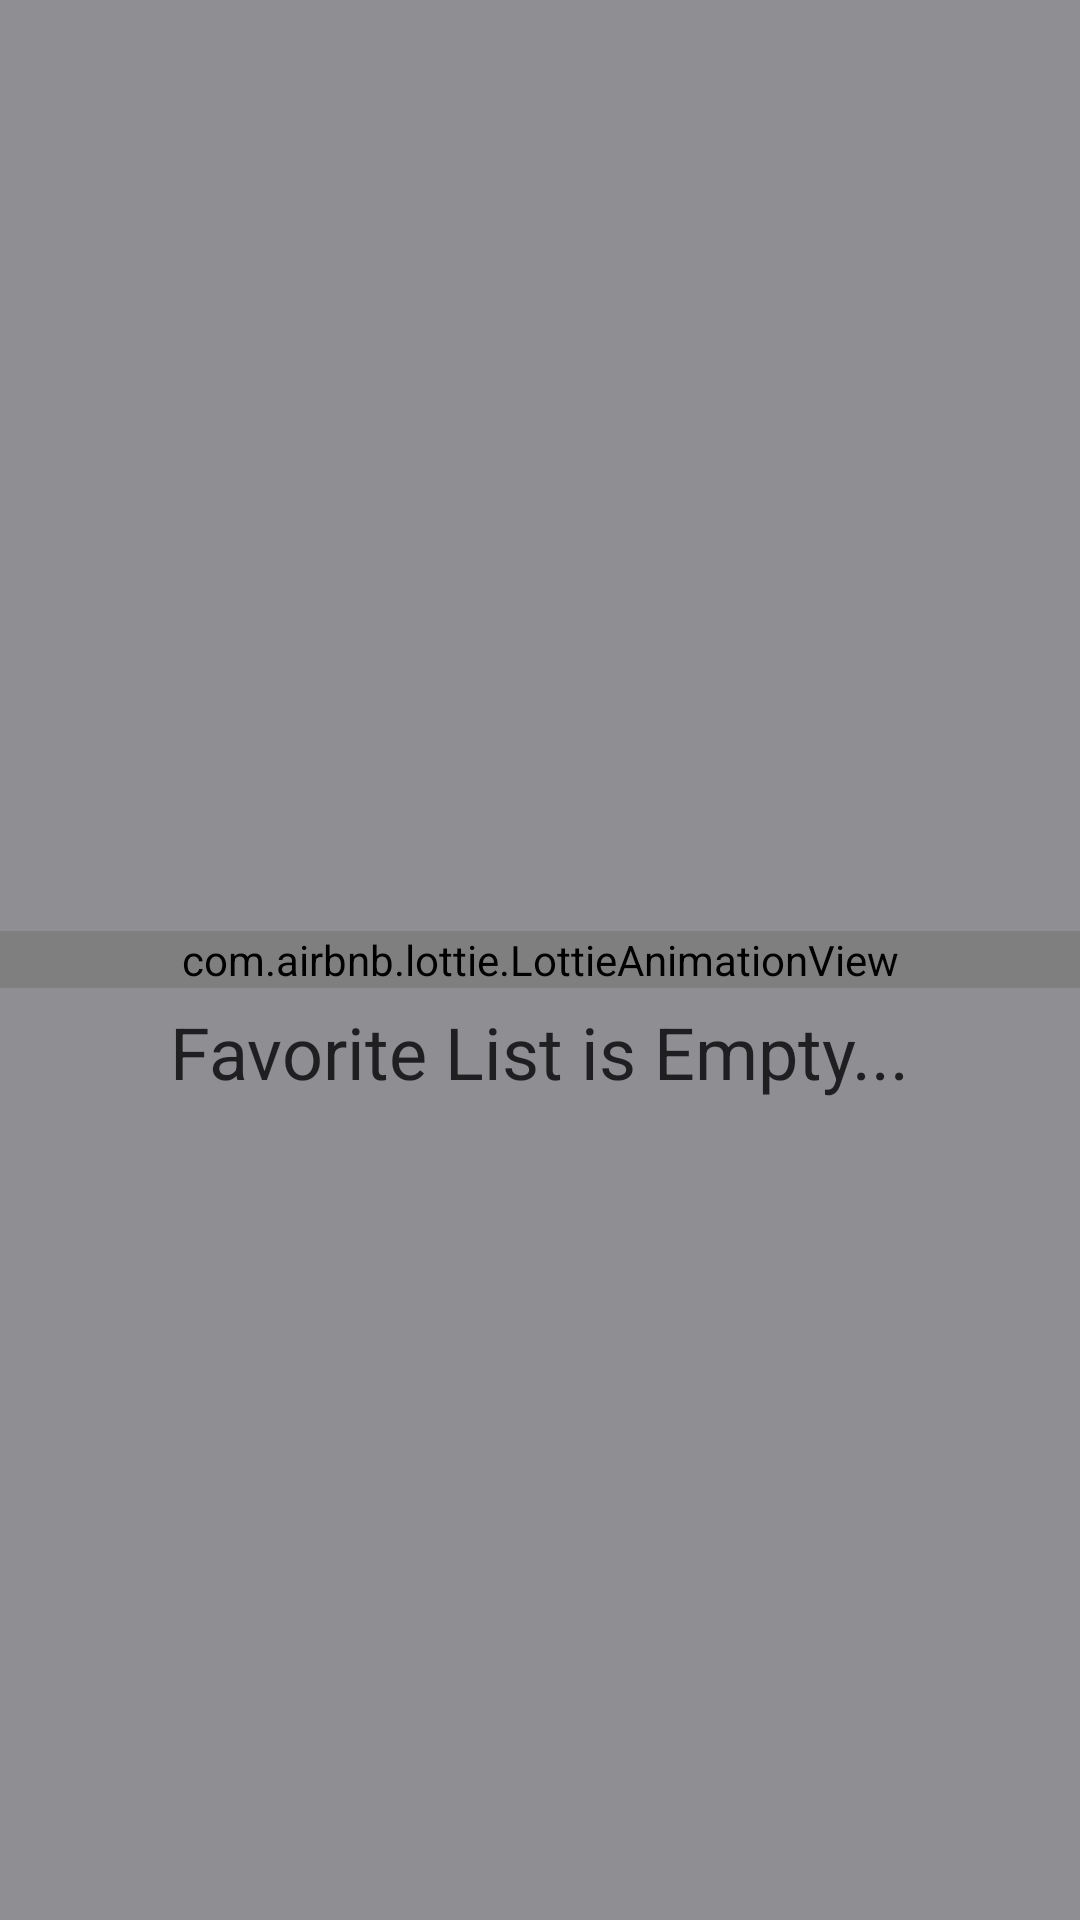

Android layout source for this screen:
<!-- AndroidManifest.xml: application theme Theme.MovieMix -->
<!-- res/layout/fragment_favorites.xml -->
<?xml version="1.0" encoding="utf-8"?>
<RelativeLayout xmlns:android="http://schemas.android.com/apk/res/android"
    xmlns:app="http://schemas.android.com/apk/res-auto"
    xmlns:tools="http://schemas.android.com/tools"
    android:layout_width="match_parent"
    android:layout_height="match_parent"
    android:background="@color/gray"
    android:orientation="vertical"
    tools:context=".ui.fragments.FavoritesFragment">


    <com.airbnb.lottie.LottieAnimationView
        android:id="@+id/animation_empty_state"
        android:layout_width="match_parent"
        android:layout_height="wrap_content"
        android:layout_centerInParent="true"
        android:visibility="visible"
        app:lottie_autoPlay="true"
        app:lottie_loop="true"
        app:lottie_rawRes="@raw/empty_state" />

    <TextView
        android:id="@+id/tv_isEmpty"
        android:layout_width="wrap_content"
        android:layout_height="wrap_content"
        android:layout_below="@id/animation_empty_state"
        android:layout_centerHorizontal="true"
        android:layout_marginTop="5dp"
        android:text="Favorite List is Empty..."
        android:textColor="@color/darkGray"
        android:textSize="24sp"
        android:visibility="visible" />


</RelativeLayout>
<!-- resources referenced by this layout -->
<resources>
  <color name="darkGray">#1F1F21</color>
  <color name="gray">#8E8E93</color>
  <style name="Theme.MovieMix" parent="Theme.MaterialComponents.DayNight.NoActionBar">
          
          <item name="colorPrimary">#1F1F21</item>
          <item name="colorPrimaryVariant">@color/purple_700</item>
          <item name="colorOnPrimary">@color/white</item>
          
          <item name="colorSecondary">@color/teal_200</item>
          <item name="colorSecondaryVariant">@color/teal_700</item>
          <item name="colorOnSecondary">@color/black</item>
          
          <item name="android:statusBarColor">@color/darkGray</item>
          <item name="bottomNavigationStyle">@style/CustomBottomNavigationView</item>
          
      </style>
  <color name="purple_700">#FF3700B3</color>
  <color name="white">#FFFFFFFF</color>
  <color name="teal_200">#FF03DAC5</color>
  <color name="teal_700">#FF018786</color>
  <color name="black">#FF000000</color>
  <style name="CustomBottomNavigationView" parent="Widget.MaterialComponents.BottomNavigationView">
          <item name="backgroundTint">@color/bottomNavBackground</item>
          <item name="itemIconTint">@color/bottom_nav_view_item_color</item>
          <item name="itemTextColor">@color/bottom_nav_view_item_color</item>
      </style>
  <color name="bottomNavBackground">@color/darkGray</color>
</resources>
